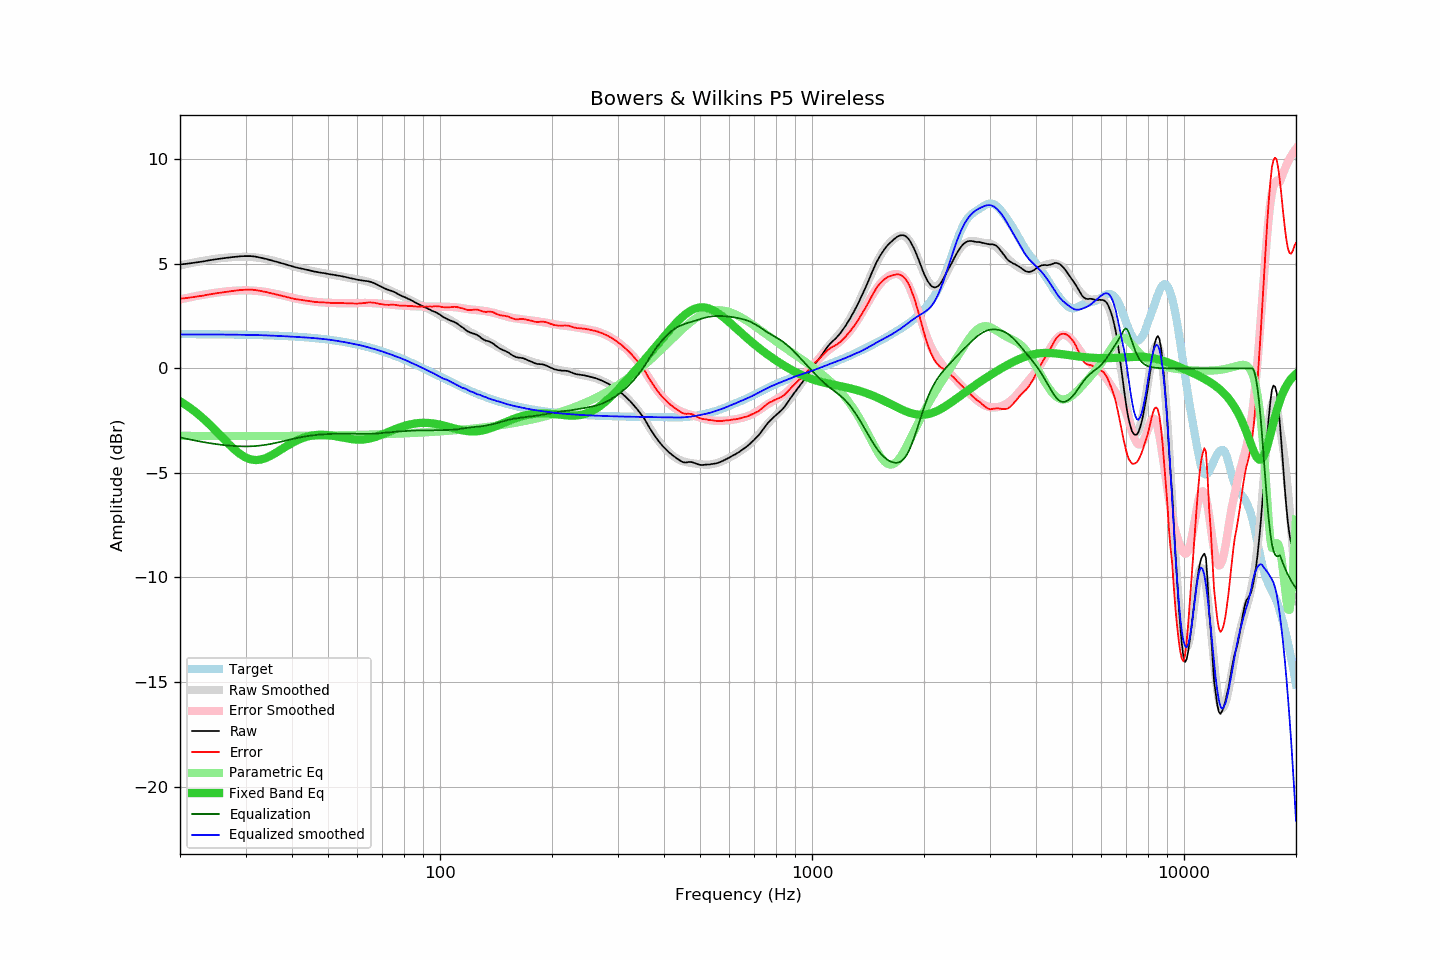

The data file committed next to this chart (first rows):
frequency, raw, error, smoothed, error_smoothed, equalization, parametric_eq, equalized_raw, equalized_smoothed, target
20, 4.97, 3.33, 4.92, 3.30, -3.30, -1.57, 1.67, 1.62, 1.64
21, 5.01, 3.37, 5.01, 3.38, -3.38, -1.81, 1.63, 1.62, 1.64
22, 5.06, 3.42, 5.08, 3.45, -3.45, -2.08, 1.61, 1.63, 1.64
23, 5.11, 3.48, 5.14, 3.52, -3.52, -2.37, 1.59, 1.63, 1.63
24, 5.17, 3.54, 5.20, 3.57, -3.57, -2.68, 1.60, 1.62, 1.63
25, 5.22, 3.59, 5.24, 3.62, -3.62, -2.99, 1.60, 1.62, 1.63
26, 5.26, 3.64, 5.28, 3.66, -3.66, -3.31, 1.60, 1.62, 1.63
27, 5.30, 3.68, 5.31, 3.69, -3.69, -3.61, 1.61, 1.62, 1.62
28, 5.33, 3.71, 5.33, 3.71, -3.71, -3.87, 1.62, 1.61, 1.62
29, 5.36, 3.75, 5.34, 3.73, -3.73, -4.10, 1.63, 1.61, 1.61
30, 5.37, 3.76, 5.34, 3.73, -3.73, -4.26, 1.64, 1.60, 1.61
31, 5.37, 3.77, 5.33, 3.73, -3.73, -4.35, 1.64, 1.60, 1.60
32, 5.34, 3.74, 5.31, 3.71, -3.71, -4.39, 1.63, 1.60, 1.60
33, 5.29, 3.70, 5.28, 3.69, -3.69, -4.36, 1.60, 1.59, 1.59
34, 5.24, 3.66, 5.23, 3.65, -3.65, -4.29, 1.59, 1.58, 1.58
35, 5.18, 3.60, 5.19, 3.62, -3.62, -4.19, 1.57, 1.57, 1.58
36, 5.12, 3.55, 5.13, 3.57, -3.57, -4.06, 1.55, 1.56, 1.57
37, 5.06, 3.50, 5.08, 3.53, -3.53, -3.93, 1.54, 1.55, 1.56
38, 5.00, 3.45, 5.02, 3.48, -3.48, -3.80, 1.52, 1.54, 1.55
39, 4.94, 3.40, 4.96, 3.43, -3.43, -3.68, 1.51, 1.53, 1.54
40, 4.88, 3.35, 4.90, 3.38, -3.38, -3.57, 1.50, 1.52, 1.53
41, 4.83, 3.31, 4.85, 3.34, -3.34, -3.47, 1.49, 1.51, 1.52
42, 4.79, 3.28, 4.80, 3.30, -3.30, -3.38, 1.49, 1.50, 1.51
43, 4.75, 3.26, 4.75, 3.27, -3.27, -3.32, 1.48, 1.49, 1.49
44, 4.71, 3.23, 4.71, 3.24, -3.24, -3.26, 1.47, 1.47, 1.48
45, 4.67, 3.21, 4.67, 3.21, -3.21, -3.22, 1.46, 1.46, 1.46
46, 4.63, 3.18, 4.64, 3.19, -3.19, -3.19, 1.44, 1.45, 1.45
47, 4.60, 3.17, 4.60, 3.17, -3.17, -3.18, 1.43, 1.43, 1.43
48, 4.57, 3.15, 4.58, 3.16, -3.16, -3.17, 1.41, 1.42, 1.42
49, 4.55, 3.15, 4.55, 3.15, -3.15, -3.18, 1.40, 1.40, 1.40
50, 4.52, 3.14, 4.52, 3.14, -3.14, -3.19, 1.38, 1.38, 1.38
51, 4.49, 3.13, 4.49, 3.13, -3.13, -3.21, 1.36, 1.36, 1.36
52, 4.47, 3.13, 4.46, 3.13, -3.13, -3.24, 1.34, 1.34, 1.34
53, 4.44, 3.12, 4.44, 3.12, -3.12, -3.26, 1.32, 1.31, 1.32
54, 4.42, 3.13, 4.41, 3.12, -3.12, -3.29, 1.30, 1.29, 1.29
55, 4.39, 3.12, 4.38, 3.12, -3.12, -3.32, 1.27, 1.27, 1.27
56, 4.36, 3.11, 4.36, 3.12, -3.12, -3.34, 1.24, 1.24, 1.25
57, 4.33, 3.11, 4.33, 3.12, -3.12, -3.37, 1.21, 1.21, 1.22
58, 4.30, 3.11, 4.31, 3.12, -3.12, -3.39, 1.18, 1.19, 1.20
59, 4.27, 3.10, 4.29, 3.12, -3.12, -3.40, 1.15, 1.16, 1.17
60, 4.24, 3.10, 4.26, 3.13, -3.13, -3.41, 1.11, 1.14, 1.14
61, 4.22, 3.11, 4.24, 3.13, -3.13, -3.41, 1.09, 1.11, 1.11
62, 4.20, 3.12, 4.21, 3.13, -3.13, -3.40, 1.07, 1.08, 1.08
63, 4.18, 3.13, 4.18, 3.13, -3.13, -3.39, 1.05, 1.05, 1.05
64, 4.17, 3.15, 4.14, 3.13, -3.13, -3.37, 1.04, 1.01, 1.02
65, 4.14, 3.15, 4.11, 3.13, -3.13, -3.34, 1.01, 0.98, 0.99
66, 4.10, 3.15, 4.07, 3.12, -3.12, -3.31, 0.98, 0.95, 0.95
67, 4.05, 3.13, 4.03, 3.12, -3.12, -3.28, 0.93, 0.91, 0.92
68, 3.99, 3.11, 3.99, 3.11, -3.11, -3.24, 0.88, 0.88, 0.89
69, 3.93, 3.08, 3.95, 3.10, -3.10, -3.20, 0.83, 0.85, 0.85
70, 3.88, 3.07, 3.90, 3.09, -3.09, -3.16, 0.79, 0.81, 0.81
71, 3.82, 3.04, 3.85, 3.08, -3.08, -3.11, 0.74, 0.77, 0.78
72, 3.78, 3.04, 3.80, 3.07, -3.07, -3.07, 0.71, 0.73, 0.74
73, 3.74, 3.04, 3.75, 3.05, -3.05, -3.02, 0.69, 0.69, 0.70
74, 3.71, 3.05, 3.70, 3.04, -3.04, -2.98, 0.67, 0.66, 0.66
75, 3.67, 3.05, 3.65, 3.03, -3.03, -2.94, 0.64, 0.62, 0.63
76, 3.62, 3.03, 3.61, 3.03, -3.03, -2.90, 0.60, 0.58, 0.59
77, 3.56, 3.01, 3.56, 3.02, -3.02, -2.86, 0.54, 0.54, 0.55
78, 3.51, 3.00, 3.52, 3.01, -3.01, -2.82, 0.50, 0.51, 0.51
79, 3.46, 3.00, 3.47, 3.00, -3.00, -2.79, 0.46, 0.47, 0.47
... 553 more rows
